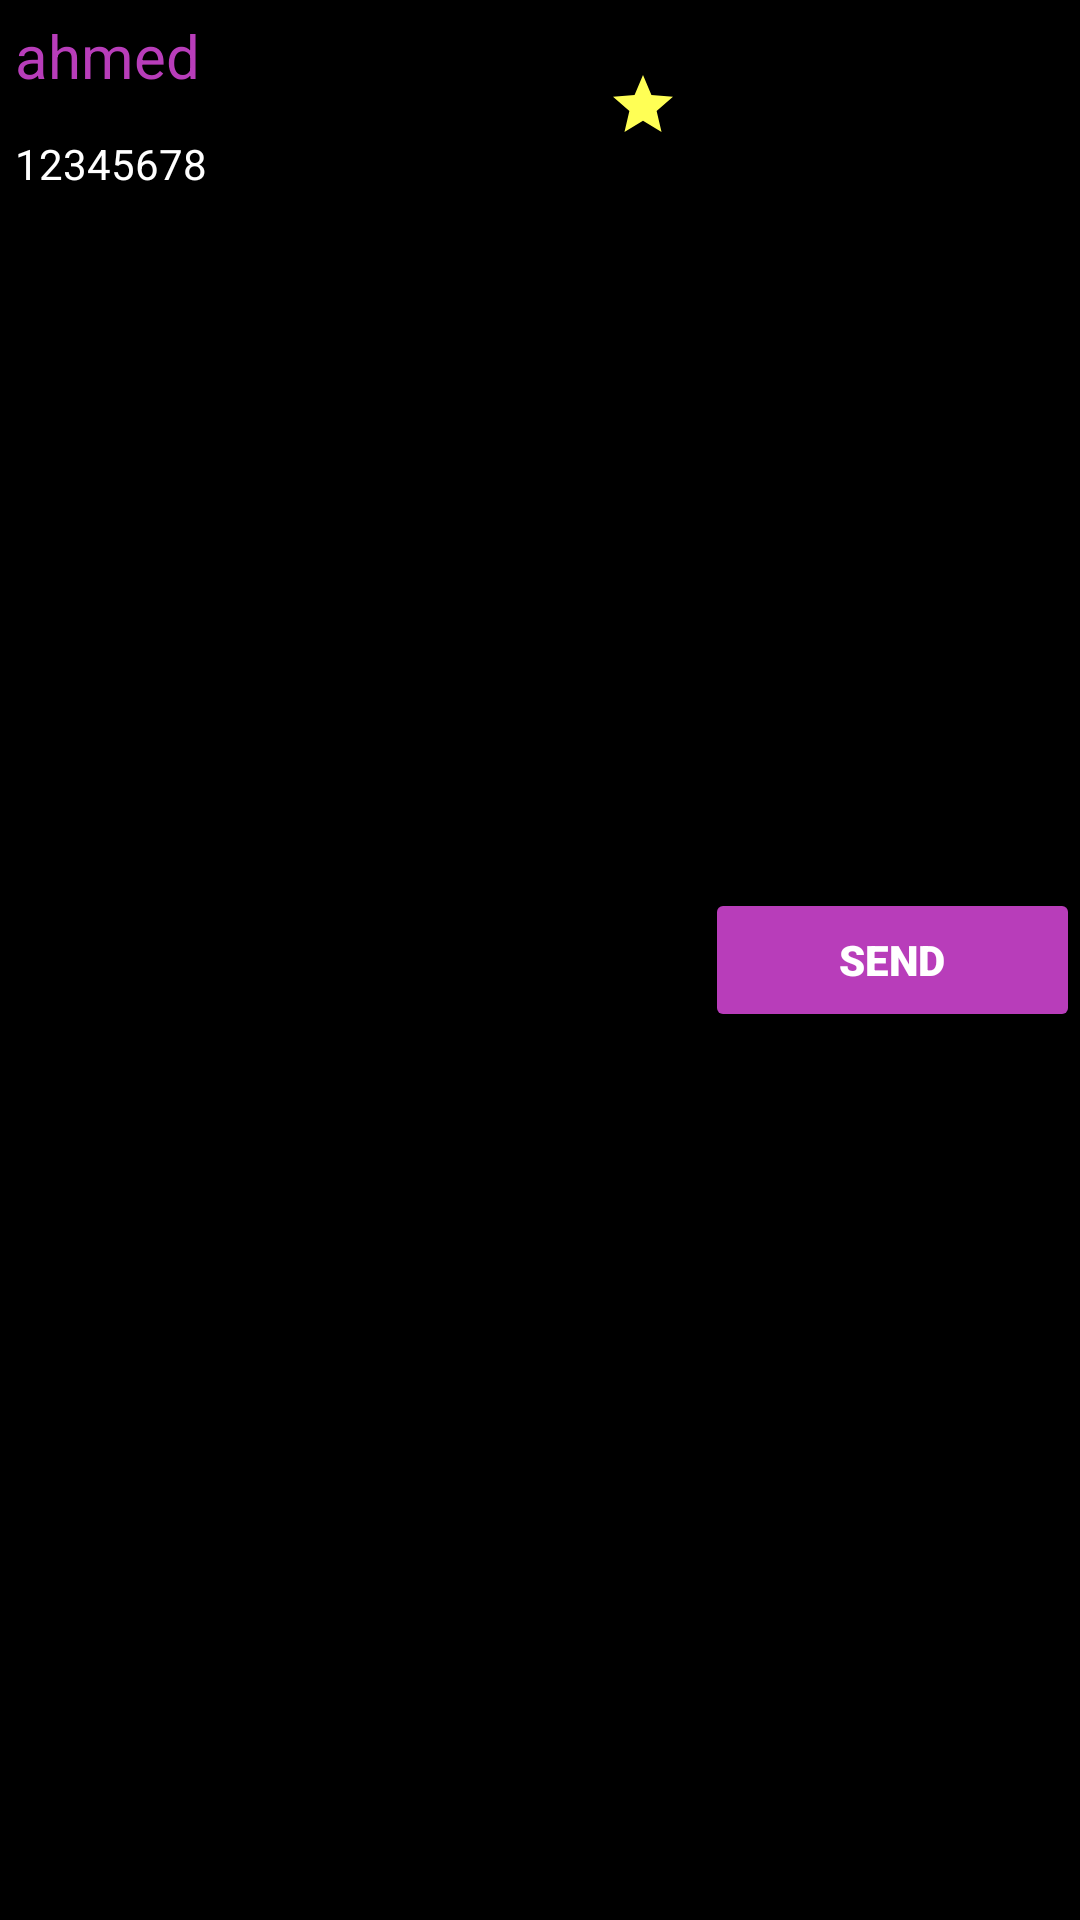

Write the Android layout XML for this screen, with the resource values it uses.
<!-- AndroidManifest.xml: application theme Theme.Sarves -->
<!-- res/layout/contact_item.xml -->
<?xml version="1.0" encoding="utf-8"?>
<LinearLayout xmlns:android="http://schemas.android.com/apk/res/android"
    xmlns:app="http://schemas.android.com/apk/res-auto"
    xmlns:tools="http://schemas.android.com/tools"
    android:layout_width="match_parent"
    android:layout_height="wrap_content"
    android:background="@color/black"
    android:orientation="horizontal">

    <LinearLayout
        android:layout_width="20dp"
        android:layout_height="wrap_content"
        android:layout_weight="5"
        android:orientation="vertical">

        <TextView
            android:id="@+id/contact_name"
            android:layout_width="match_parent"
            android:layout_height="wrap_content"
            android:layout_marginBottom="3dp"
            android:padding="5dp"
            android:text="ahmed"
            android:textColor="@color/teal_700"
            android:textSize="20dp" />

        <TextView
            android:id="@+id/contact_number"
            android:layout_width="match_parent"
            android:layout_height="wrap_content"
            android:background="@color/black"
            android:padding="5dp"
            android:text="12345678"
            android:textColor="@color/white" />
    </LinearLayout>

    <ImageButton
        android:id="@+id/fav_star"
        android:layout_width="wrap_content"
        android:layout_height="70dp"
        android:layout_weight="0.5"
        android:background="@color/black"
        app:srcCompat="@drawable/ic_baseline_star_24" />

    <Button
        android:id="@+id/send_x"
        android:layout_width="90dp"
        android:layout_height="wrap_content"
        android:layout_weight="1"
        android:layout_gravity="center"
        android:backgroundTint="@color/purple_200"
        android:text="Send"
        android:drawableStart="@drawable/ic_baseline_send_24"
        android:fontFamily="sans-serif-black"
        android:textColor="@color/white" />
</LinearLayout>
<!-- resources referenced by this layout -->
<resources>
  <color name="black">#FF000000</color>
  <color name="purple_200">#b83dba</color>
  <color name="teal_700">#b83dba</color>
  <color name="white">#FFFFFFFF</color>
  <!-- drawable ic_baseline_star_24 (drawable) -->
  <vector android:height="24dp" android:tint="#FFF5"
      android:viewportHeight="24" android:viewportWidth="24"
      android:width="24dp" xmlns:android="http://schemas.android.com/apk/res/android">
      <path android:fillColor="@android:color/white" android:pathData="M12,17.27L18.18,21l-1.64,-7.03L22,9.24l-7.19,-0.61L12,2 9.19,8.63 2,9.24l5.46,4.73L5.82,21z"/>
  </vector>
  <style name="Theme.Sarves" parent="Theme.AppCompat.Light">
          
          <item name="colorPrimary">@color/purple_500</item>
          <item name="colorPrimaryVariant">@color/purple_700</item>
          <item name="colorOnPrimary">@color/white</item>
          
          <item name="colorSecondary">@color/teal_200</item>
          <item name="colorSecondaryVariant">@color/teal_700</item>
          <item name="colorOnSecondary">@color/black</item>
          
          <item name="android:statusBarColor" tools:targetApi="l">?attr/colorPrimaryVariant</item>
          
      </style>
  <color name="purple_500">#b83dba</color>
  <color name="purple_700">#8d398f</color>
  <color name="teal_200">#b83dba</color>
</resources>
